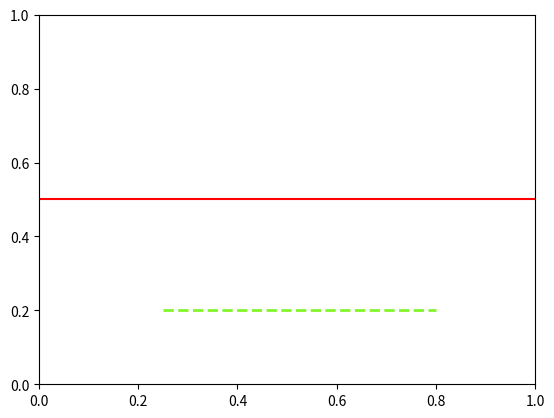

This figure's Python source:
#!/usr/bin/python3
import matplotlib
matplotlib.use('Agg') # Bypass the need to install Tkinter GUI framework
import matplotlib.pyplot as plt

# Draw a simple red line at y=0.5.
plt.axhline(y=0.5, color='r', linestyle='-')


# Draw a line at y=0.2 between x-axis 0.25 and 0.8.
green_fluorescent='#83f52c'
plt.axhline(y=0.2, xmin=0.25, xmax=0.8, color=green_fluorescent, linestyle='--', linewidth=2)

# Save graph to file.
plt.savefig('horizontal-lines.png')